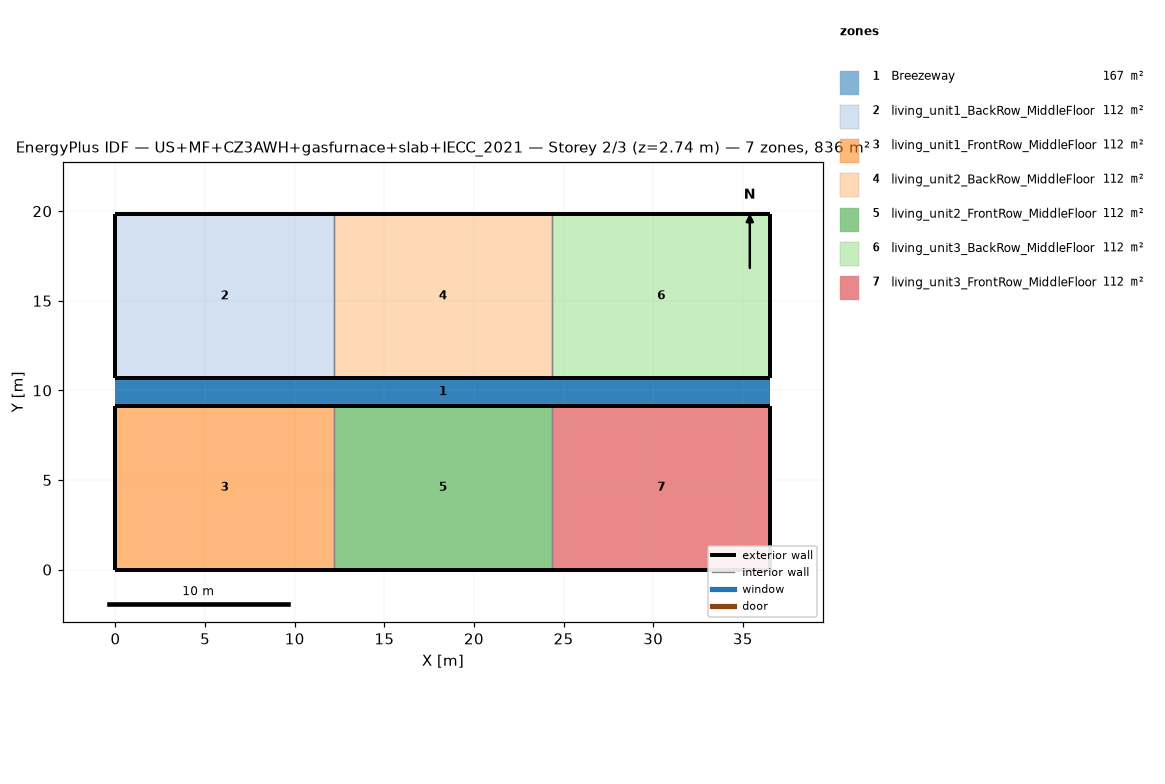
=== STOREY PLAN SPEC (per zone: floor XY polygon, exterior-wall plan segments, windows/doors) ===
zone 1: Breezeway  (167.0 m²)
  floor: (36.54, 9.16) (0.00, 9.16) (0.00, 10.68) (36.54, 10.68)
  floor: (36.54, 9.16) (0.00, 9.16) (0.00, 10.68) (36.54, 10.68)
  floor: (36.54, 9.16) (0.00, 9.16) (0.00, 10.68) (36.54, 10.68)
zone 2: living_unit1_BackRow_MiddleFloor  (111.5 m²)
  floor: (12.18, 10.68) (0.00, 10.68) (0.00, 19.84) (12.18, 19.84)
  exterior wall: (0.00, 10.68) – (12.18, 10.68)  [12.2 m]
  exterior wall: (12.18, 19.84) – (0.00, 19.84)  [12.2 m]
  exterior wall: (0.00, 19.84) – (0.00, 10.68)  [9.2 m]
  interior walls: 1
zone 3: living_unit1_FrontRow_MiddleFloor  (111.5 m²)
  floor: (12.18, 0.00) (0.00, 0.00) (0.00, 9.16) (12.18, 9.16)
  exterior wall: (0.00, 0.00) – (12.18, 0.00)  [12.2 m]
  exterior wall: (12.18, 9.16) – (0.00, 9.16)  [12.2 m]
  exterior wall: (0.00, 9.16) – (0.00, 0.00)  [9.2 m]
  interior walls: 1
zone 4: living_unit2_BackRow_MiddleFloor  (111.5 m²)
  floor: (24.36, 10.68) (12.18, 10.68) (12.18, 19.84) (24.36, 19.84)
  exterior wall: (12.18, 10.68) – (24.36, 10.68)  [12.2 m]
  exterior wall: (24.36, 19.84) – (12.18, 19.84)  [12.2 m]
  interior walls: 2
zone 5: living_unit2_FrontRow_MiddleFloor  (111.5 m²)
  floor: (24.36, 0.00) (12.18, 0.00) (12.18, 9.16) (24.36, 9.16)
  exterior wall: (12.18, 0.00) – (24.36, 0.00)  [12.2 m]
  exterior wall: (24.36, 9.16) – (12.18, 9.16)  [12.2 m]
  interior walls: 2
zone 6: living_unit3_BackRow_MiddleFloor  (111.5 m²)
  floor: (36.54, 10.68) (24.36, 10.68) (24.36, 19.84) (36.54, 19.84)
  exterior wall: (24.36, 10.68) – (36.54, 10.68)  [12.2 m]
  exterior wall: (36.54, 10.68) – (36.54, 19.84)  [9.2 m]
  exterior wall: (36.54, 19.84) – (24.36, 19.84)  [12.2 m]
  interior walls: 1
zone 7: living_unit3_FrontRow_MiddleFloor  (111.5 m²)
  floor: (36.54, 0.00) (24.36, 0.00) (24.36, 9.16) (36.54, 9.16)
  exterior wall: (24.36, 0.00) – (36.54, 0.00)  [12.2 m]
  exterior wall: (36.54, 0.00) – (36.54, 9.16)  [9.2 m]
  exterior wall: (36.54, 9.16) – (24.36, 9.16)  [12.2 m]
  interior walls: 1

=== DERIVED (storey summary) ===
Building: US+MF+CZ3AWH+gasfurnace+slab+IECC_2021
Storey: 2 of 3  (floor level z = 2.74 m)
Storey gross floor area: 836.2 m²
Zones on this storey: 7
  - Breezeway: floor 167.0 m²
  - living_unit1_BackRow_MiddleFloor: floor 111.5 m²; exterior wall 33.5 m (86.9 m²); WWR 0.0%
  - living_unit1_FrontRow_MiddleFloor: floor 111.5 m²; exterior wall 33.5 m (86.9 m²); WWR 0.0%
  - living_unit2_BackRow_MiddleFloor: floor 111.5 m²; exterior wall 24.4 m (63.1 m²); WWR 0.0%
  - living_unit2_FrontRow_MiddleFloor: floor 111.5 m²; exterior wall 24.4 m (63.1 m²); WWR 0.0%
  - living_unit3_BackRow_MiddleFloor: floor 111.5 m²; exterior wall 33.5 m (86.9 m²); WWR 0.0%
  - living_unit3_FrontRow_MiddleFloor: floor 111.5 m²; exterior wall 33.5 m (86.9 m²); WWR 0.0%
Zone adjacency (shared interzone walls):
  - living_unit1_BackRow_MiddleFloor ↔ living_unit2_BackRow_MiddleFloor
  - living_unit1_FrontRow_MiddleFloor ↔ living_unit2_FrontRow_MiddleFloor
  - living_unit2_BackRow_MiddleFloor ↔ living_unit3_BackRow_MiddleFloor
  - living_unit2_FrontRow_MiddleFloor ↔ living_unit3_FrontRow_MiddleFloor